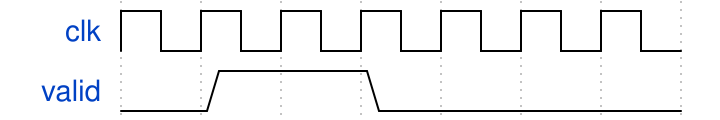

Write the WaveDrom specification (WaveJSON) that draws this timing diagram.

{signal: [
  {name: 'clk',   wave: 'p......'},
  {name: 'valid', wave: '01.0...'}
  
]}
